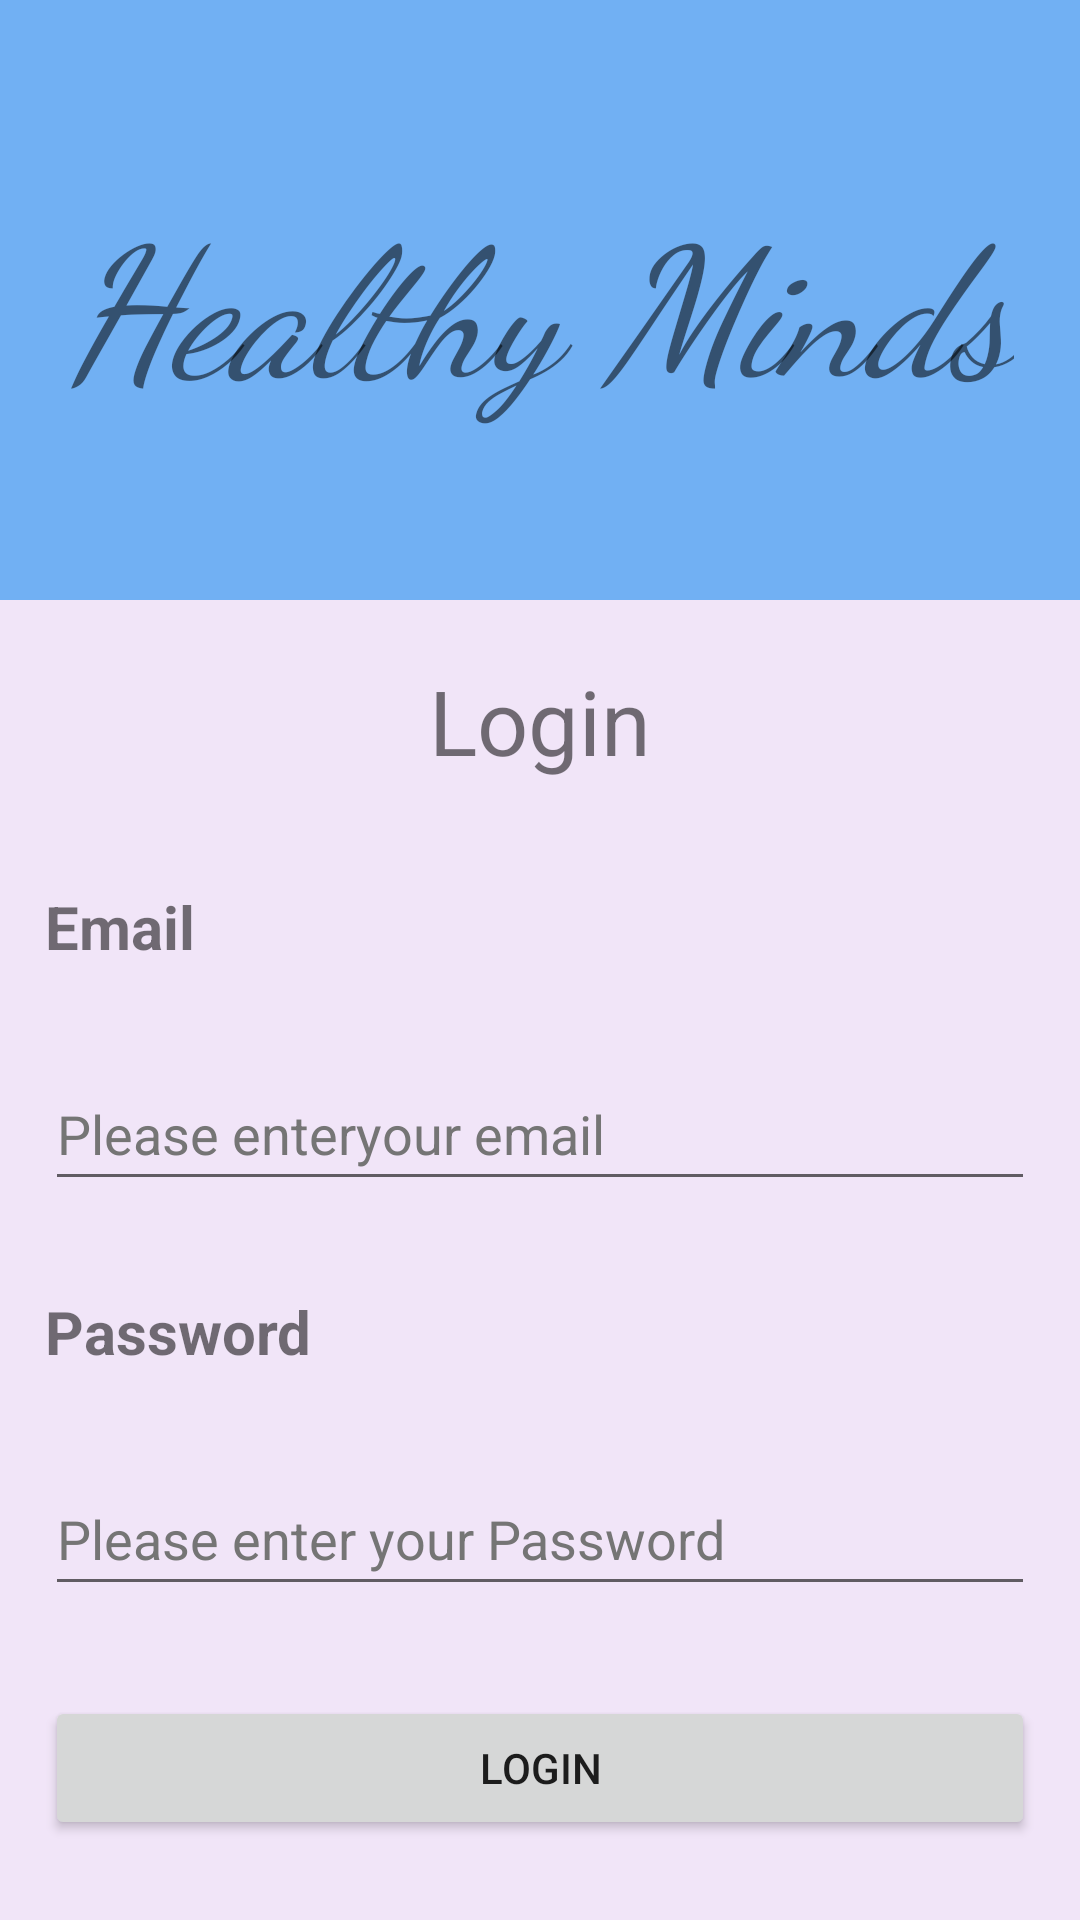

Write the Android layout XML for this screen, with the resource values it uses.
<!-- AndroidManifest.xml: application theme Theme.HealthyMinds -->
<!-- res/layout/activity_login.xml -->
<?xml version="1.0" encoding="utf-8"?>
<LinearLayout xmlns:android="http://schemas.android.com/apk/res/android"
    xmlns:app="http://schemas.android.com/apk/res-auto"
    xmlns:tools="http://schemas.android.com/tools"
    android:layout_width="match_parent"
    android:layout_height="match_parent"
    android:background="#51D2ACEA"
    android:orientation="vertical"

    tools:context=".LoginActivity">

    <LinearLayout
        android:layout_width="match_parent"
        android:layout_height="200dp"
        android:orientation="vertical"
        android:gravity="center"
        android:background="#71B0F3">

        <TextView
            android:layout_width="wrap_content"
            android:layout_height="wrap_content"
            android:fontFamily="cursive"
            android:text="@string/healthy_minds"
            android:textSize="60sp"
            android:textStyle="italic" />
    </LinearLayout>
    <TextView
        android:layout_width="match_parent"
        android:layout_height="wrap_content"
        android:layout_margin="20dp"
        android:gravity="center"
        android:text="@string/login"
        android:textSize="30sp" />

    <TextView
        android:layout_width="wrap_content"
        android:layout_height="wrap_content"
        android:layout_margin="15dp"
        android:text="@string/email"
        android:textSize="20sp"
        android:textStyle="bold" />

    <EditText
        android:id="@+id/etEmail"
        android:layout_width="match_parent"
        android:layout_height="wrap_content"
        android:layout_margin="15dp"
        android:ems="10"
        android:hint="@string/string_please_enter_your_email"
        android:inputType="textEmailAddress"
        android:minHeight="48dp"
        android:textColorHint="#757575"
        android:autofillHints="" />


    <TextView
        android:layout_width="wrap_content"
        android:layout_height="wrap_content"
        android:layout_margin="15dp"
        android:text="@string/password"
        android:textSize="20sp"
        android:textStyle="bold" />

    <EditText
        android:id="@+id/etLoginPassword"
        android:layout_width="match_parent"
        android:layout_height="wrap_content"
        android:layout_margin="15dp"
        android:autofillHints=""
        android:ems="10"
        android:hint="@string/please_enter_your_password"
        android:inputType="textPassword"
        android:minHeight="48dp"
        android:textColorHint="#757575" />

    <Button
        android:id="@+id/btnlogin"
        android:layout_width="match_parent"
        android:layout_height="wrap_content"
        android:layout_margin="15dp"
        android:text="@string/login"
        tools:ignore="DuplicateSpeakableTextCheck" />


</LinearLayout>
<!-- resources referenced by this layout -->
<resources>
  <string name="email">Email</string>
  <string name="healthy_minds">Healthy Minds</string>
  <string name="login">Login</string>
  <string name="password">Password</string>
  <string name="please_enter_your_password">Please enter your Password</string>
  <string name="string_please_enter_your_email">Please enteryour email</string>
  <style name="Theme.HealthyMinds" parent="Theme.MaterialComponents.DayNight.DarkActionBar">
          
          <item name="colorPrimary">#03A9F4</item>
          <item name="colorPrimaryVariant">@color/purple_700</item>
          <item name="colorOnPrimary">@color/white</item>
          
          <item name="colorSecondary">@color/teal_200</item>
          <item name="colorSecondaryVariant">@color/teal_700</item>
          <item name="colorOnSecondary">@color/black</item>
          
          <item name="android:statusBarColor" tools:targetApi="l">?attr/colorPrimaryVariant</item>
          
      </style>
  <!-- not gathered from this repository: default colours our renderer supplied (Android Studio template values) -->
  <color name="purple_700">#FF3700B3</color>
  <color name="teal_200">#FF03DAC5</color>
  <color name="teal_700">#FF018786</color>
  <color name="black">#FF000000</color>
  <color name="white">#FFFFFFFF</color>
</resources>
